Run: headless pygame with SDL's dummy video driver; simulated clock (each Clock.tick advances the game by its frame time, no real sleeping); random seed 0; keys injected as events and as key.get_pressed() state; mouse plan: one left click at the window centre at the start of phase 2, then a move to the lower-right quarter at the start of phase 3.
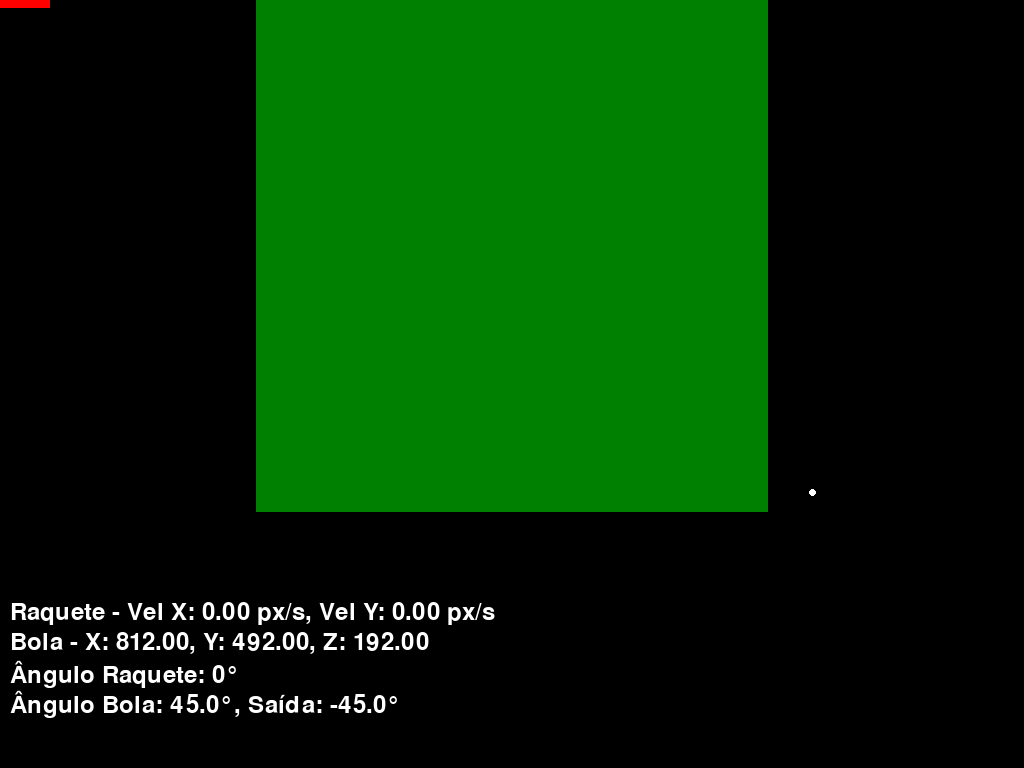
Frame 1 of 4 · flips 1–60 · no input
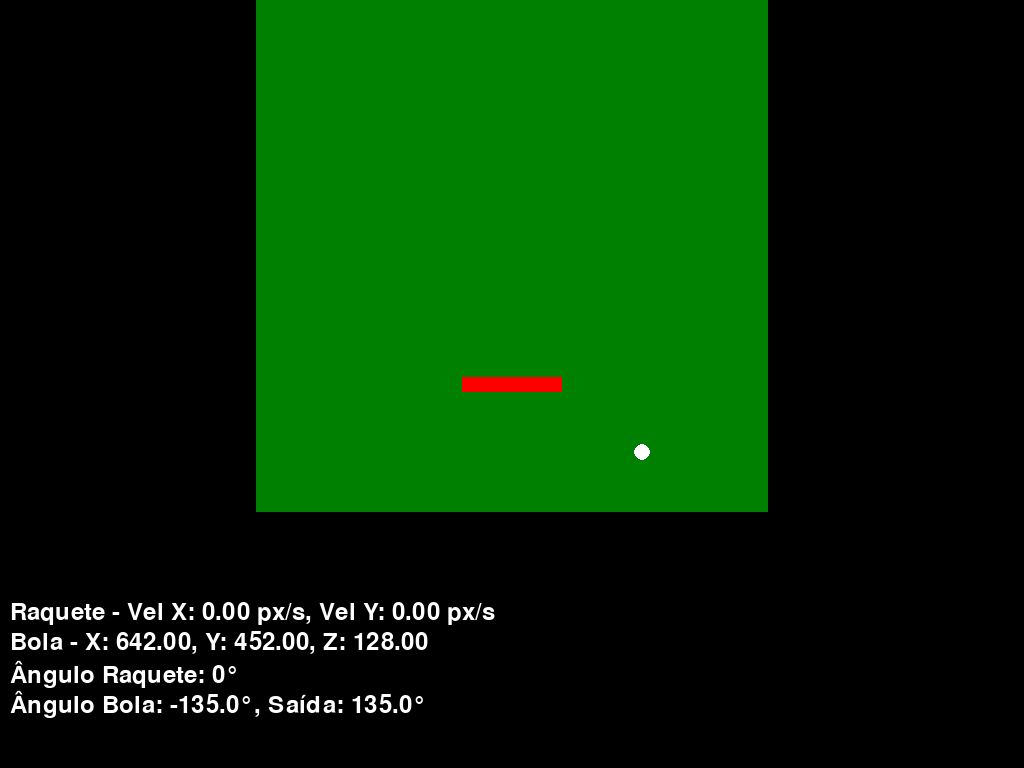
Frame 2 of 4 · flips 61–180 · clicked the window centre · tapped SPACE, RETURN · held RIGHT (→), D
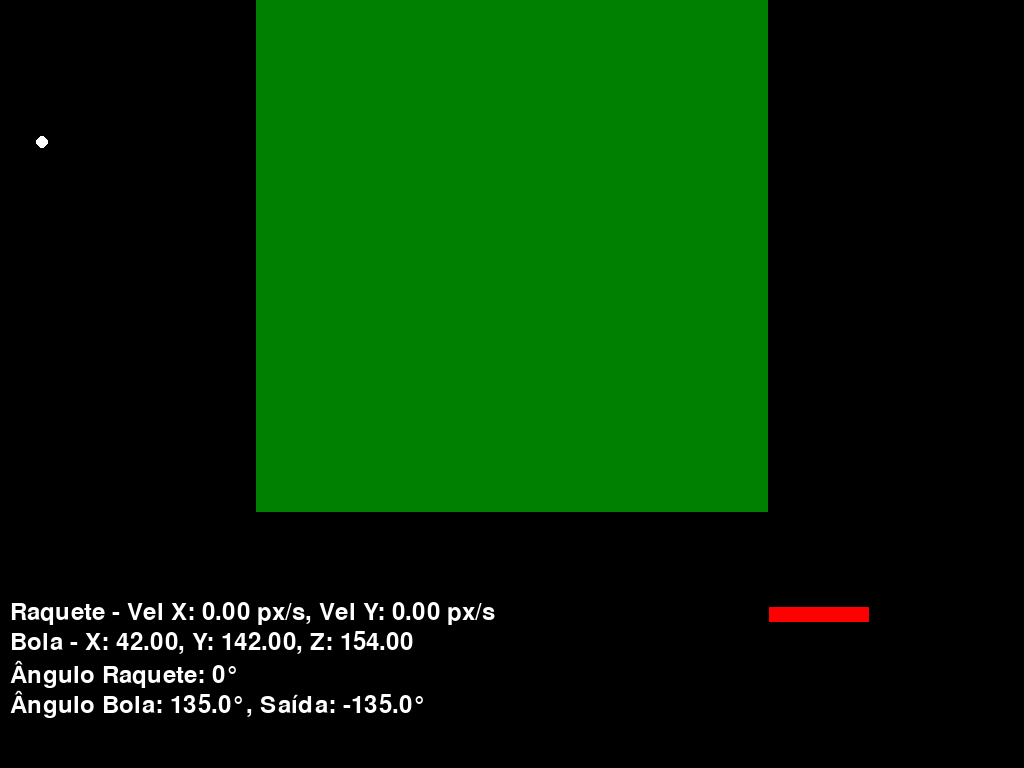
Frame 3 of 4 · flips 181–300 · moved the mouse to the lower-right quarter · held DOWN (↓), S
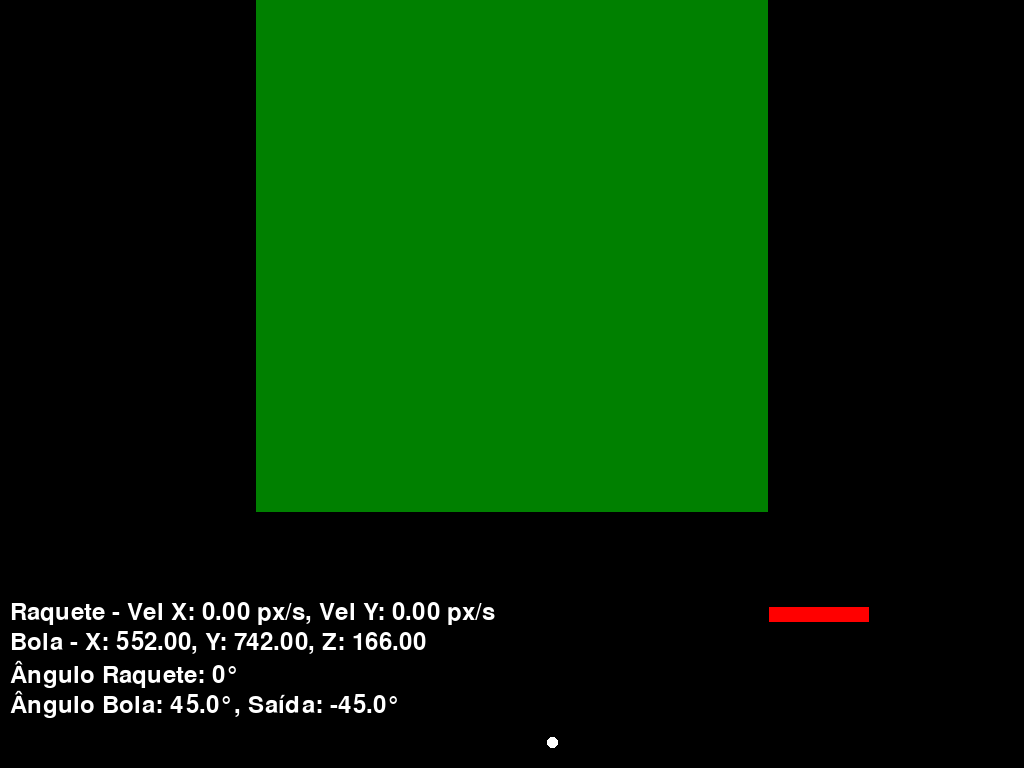
Frame 4 of 4 · flips 301–420 · held LEFT (←), A, UP (↑), W

The pygame program that drew these frames:

import pygame
import math

# Inicialização do Pygame
pygame.init()

info = pygame.display.Info()
largura, altura = info.current_w, info.current_h

tela = pygame.display.set_mode((largura, altura))
pygame.display.set_caption('Ping Pong 3D - Visão de Cima')
pygame.mouse.set_visible(False)
clock = pygame.time.Clock()

fonte = pygame.font.Font(None, 36)

# Configurações do Eixo Z para a bolinha
z_min = 100  # Distância mínima (mais próxima da tela)
z_max = 250  # Distância máxima (mais distante na tela)

# Inicialização da bola com posição Z
bola_pos = [largura // 2, altura // 4]
velocidade_bola = [5, 5, 1]  # Velocidade no eixo X, Y e Z

# Limites de velocidade
velocidade_minima = 0
velocidade_maxima = 15

# Função para calcular a escala com base no valor de Z
def calcular_escala(z):
    return max(0.1, 1 - (z - z_min) / (z_max - z_min))

# Função para capturar o scroll do mouse e rotacionar a raquete
def capturar_scroll(event, angulo_raquete):
    if event.type == pygame.MOUSEBUTTONDOWN:
        if event.button == 4:  # Scroll para cima
            angulo_raquete = (angulo_raquete + 10) % 360
        elif event.button == 5:  # Scroll para baixo
            angulo_raquete = (angulo_raquete - 10) % 360
    return angulo_raquete

# Reset da bola
def resetar_bola():
    global bola_pos, velocidade_bola, bola_z, cor_bola
    bola_pos = [largura // 2, altura // 4]
    velocidade_bola = [5, 5, 1]
    bola_z = 200
    cor_bola = (255, 0, 0)

def jogo():
    global bola_pos, velocidade_bola
    bola_z = 150
    angulo_raquete = 0

    largura_raquete = 100
    altura_raquete = 15
    raquete_surface = pygame.Surface((largura_raquete, altura_raquete), pygame.SRCALPHA)
    raquete_surface.fill((255, 0, 0))
    raquete_rect = raquete_surface.get_rect(center=(largura // 2, altura - 50))
    
    largura_mesa = largura / 2
    altura_mesa = altura // 1.5
    mesa = pygame.Rect(largura / 4, 0, largura_mesa, altura_mesa)
    
    x_mouse_anterior, y_mouse_anterior = pygame.mouse.get_pos()
    velocidade_raquete_x = 0
    velocidade_raquete_y = 0
    rodando = True
    while rodando:
        cor_bola = (255, 255, 255)
        tela.fill((0, 0, 0))

        # Eventos
        for event in pygame.event.get():
            if event.type == pygame.QUIT:
                rodando = False
            elif event.type == pygame.KEYDOWN:
                if event.key == pygame.K_ESCAPE:
                    rodando = False
            else:
                angulo_raquete = capturar_scroll(event, angulo_raquete)

        # Atualizar a posição da raquete com o movimento do mouse no eixo X
        x_mouse, y_mouse = pygame.mouse.get_pos()
        raquete_rect.center = x_mouse, y_mouse

        delta_x = x_mouse - x_mouse_anterior
        delta_y = y_mouse - y_mouse_anterior
        delta_tempo = clock.get_time() / 1000

        if delta_tempo > 0:
            velocidade_raquete_x = abs(delta_x / delta_tempo)
            velocidade_raquete_y = abs(delta_y / delta_tempo)

        # Atualizar posição anterior do mouse
        x_mouse_anterior, y_mouse_anterior = x_mouse, y_mouse

        # Rotacionar a raquete
        raquete_rotacionada = pygame.transform.rotate(raquete_surface, angulo_raquete)
        raquete_rotated_rect = raquete_rotacionada.get_rect(center=raquete_rect.center)

        # Movimento da bolinha
        bola_pos[0] += velocidade_bola[0]
        bola_pos[1] += velocidade_bola[1]
        bola_z += velocidade_bola[2]

        # Verificar limites para manter a bola na área verde e nos limites do Z
        if bola_pos[1] <= 0 or bola_pos[1] >= altura:
            velocidade_bola[1] *= -1
        if bola_pos[0] <= 0 or bola_pos[0] >= largura:
            velocidade_bola[0] *= -1
        if bola_z <= z_min or bola_z >= z_max:
            velocidade_bola[2] *= -1

        # Limitar a velocidade da bola
        velocidade_total = math.hypot(velocidade_bola[0], velocidade_bola[1])
        if velocidade_total > velocidade_maxima:
            fator = velocidade_maxima / velocidade_total
            velocidade_bola[0] *= fator
            velocidade_bola[1] *= fator

        # Calcular escala com base na posição Z
        escala = calcular_escala(bola_z)
        tamanho_bola = int(20 * escala)

        pygame.draw.rect(tela, (0, 128, 0), mesa)
        bola_rect = pygame.Rect(0, 0, tamanho_bola, tamanho_bola)
        bola_rect.center = (int(bola_pos[0]), int(bola_pos[1]))

        if bola_z >200:
            if bola_rect.colliderect(mesa):
                velocidade_bola[2] *= -1
            else:
                cor_bola = (255, 0, 0)  
                bola_pos = [largura // 2, altura // 4]
                velocidade_bola = [5, 5, 1]  
                bola_z=150

        angulo_bola = math.degrees(math.atan2(velocidade_bola[1], velocidade_bola[0]))
        angulo_saida = 2 * angulo_raquete - angulo_bola
        # Verificar colisão com a raquete
        if raquete_rotated_rect.colliderect(bola_rect):
            spin = velocidade_raquete_y / 100
            velocidade_total = min(velocidade_maxima, velocidade_total + spin)
            if angulo_raquete == 0 :
                velocidade_bola[1] = velocidade_total * -1
            else:    
                velocidade_bola[0] = velocidade_total * math.sin(math.radians(angulo_saida))
                velocidade_bola[1] = velocidade_total * -1
        # Desenhar a bolinha e a raquete
        pygame.draw.ellipse(tela, cor_bola, bola_rect)
        tela.blit(raquete_rotacionada, raquete_rotated_rect.topleft)

        # Exibir dados na tela
        linhas_texto = [
            f"Raquete - Vel X: {velocidade_raquete_x:.2f} px/s, Vel Y: {velocidade_raquete_y:.2f} px/s",
            f"Bola - X: {bola_pos[0]:.2f}, Y: {bola_pos[1]:.2f}, Z: {bola_z:.2f}",
            f"Ângulo Raquete: {angulo_raquete}°",
            f"Ângulo Bola: {angulo_bola}°, Saída: {angulo_saida}°"
        ]
        y_ini = 600
        for linha in linhas_texto:
            superficie_texto = fonte.render(linha, True, (255, 255, 255))
            tela.blit(superficie_texto, (10, y_ini))
            y_ini += 30

        pygame.display.flip()
        clock.tick(60)

    pygame.quit()

if __name__ == '__main__':
    jogo()
